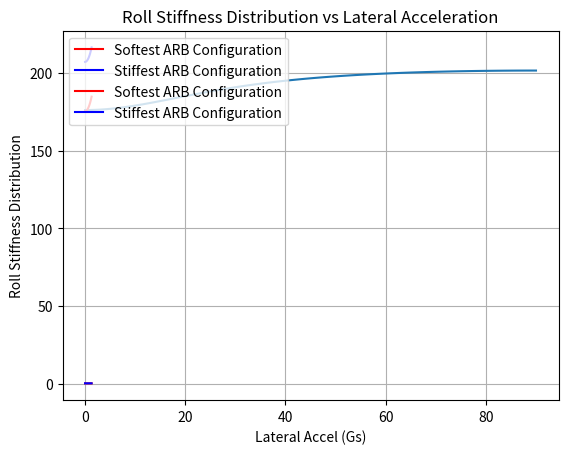

Reproduce this figure in Python.
import matplotlib.pyplot as plt
import math

def roll_vs_blade():
    lst = [17600.547584722637, 17662.273689140995, 17846.679998507025, 18151.474379362433, 18572.914834228002, 19105.922172260827, 19744.22884809254, 20480.556022450215, 21306.809852135302, 22214.287673776653, 23193.88506833398, 24236.295680918043, 25332.196979196236, 26472.416699564634, 27648.076391525927, 28850.710085137896, 30072.357563038877, 31305.632942812586, 32543.77022859172, 33780.64816534894, 35010.797142092226, 36229.39107442758, 37432.22719497941, 38615.69653708749, 39776.74765629965, 40912.84583380177, 42021.929677850334, 43102.3667081864, 44152.90919218376, 45172.65121195826, 46160.98768566568, 47117.57584666284, 48042.29950113697, 48935.23623629558, 49796.62763409557, 50626.85245598215, 51426.40269818815, 52195.86237087952, 52935.888824162415, 53647.19642640175, 54330.54239258994, 54986.71456022015, 55616.52091525608, 56220.780679716605, 56800.316783812515, 57355.949558470704, 57888.49149768771, 58398.74295389463, 58887.48864297501, 59355.49484847037, 59803.50722664438, 60232.24912534745, 60642.420339971584, 61034.696239199555, 61409.727201750524, 61768.13831294233, 62110.52927668251, 62437.47450452233, 62749.52334872553, 63047.200450977936, 63331.006182459845, 63601.41715457839, 63858.8867827677, 64103.845888466465, 64336.70332671566, 64557.84662883703, 64767.642651385184, 64966.43822405436, 65154.56079049381, 65332.319037070665, 65500.00350554247, 65657.88718638256, 65806.22609016238, 65945.25979494734, 66075.2119681277, 66196.29086148978, 66308.68977865129, 66412.58751424367, 66508.14876443606, 66595.52450856232, 66674.85236174581, 66746.25689851769, 66809.84994749932, 66865.73085727388, 66913.98673360521, 66954.69264818265, 66987.91181907487, 67013.69576307184, 67032.08442008012, 67043.10624971513, 67046.77830020816]

    track_F = 50 * 0.0254

    x = [x for x in range(0, 91)]

    adj_stiff = [x * 0.27**2 + 26000 for x in lst]

    y = [x * (track_F / 2)**2 * math.pi / 180 - 16 for x in adj_stiff]

    plt.plot(x, y)

    plt.grid()

    plt.xlabel("Angle of Blade Rotation (degrees)")
    # naming the y axis
    plt.ylabel('Front Roll Stiffness (Nm/deg)')

    # giving a title to my graph
    plt.title('Front Roll Stiffness vs Angle of Blade Rotation')

    # function to show the plot
    plt.show()

def max_min_ARB_K():
    lst = [17600.547584722637, 17662.273689140995, 17846.679998507025, 18151.474379362433, 18572.914834228002, 19105.922172260827, 19744.22884809254, 20480.556022450215, 21306.809852135302, 22214.287673776653, 23193.88506833398, 24236.295680918043, 25332.196979196236, 26472.416699564634, 27648.076391525927, 28850.710085137896, 30072.357563038877, 31305.632942812586, 32543.77022859172, 33780.64816534894, 35010.797142092226, 36229.39107442758, 37432.22719497941, 38615.69653708749, 39776.74765629965, 40912.84583380177, 42021.929677850334, 43102.3667081864, 44152.90919218376, 45172.65121195826, 46160.98768566568, 47117.57584666284, 48042.29950113697, 48935.23623629558, 49796.62763409557, 50626.85245598215, 51426.40269818815, 52195.86237087952, 52935.888824162415, 53647.19642640175, 54330.54239258994, 54986.71456022015, 55616.52091525608, 56220.780679716605, 56800.316783812515, 57355.949558470704, 57888.49149768771, 58398.74295389463, 58887.48864297501, 59355.49484847037, 59803.50722664438, 60232.24912534745, 60642.420339971584, 61034.696239199555, 61409.727201750524, 61768.13831294233, 62110.52927668251, 62437.47450452233, 62749.52334872553, 63047.200450977936, 63331.006182459845, 63601.41715457839, 63858.8867827677, 64103.845888466465, 64336.70332671566, 64557.84662883703, 64767.642651385184, 64966.43822405436, 65154.56079049381, 65332.319037070665, 65500.00350554247, 65657.88718638256, 65806.22609016238, 65945.25979494734, 66075.2119681277, 66196.29086148978, 66308.68977865129, 66412.58751424367, 66508.14876443606, 66595.52450856232, 66674.85236174581, 66746.25689851769, 66809.84994749932, 66865.73085727388, 66913.98673360521, 66954.69264818265, 66987.91181907487, 67013.69576307184, 67032.08442008012, 67043.10624971513, 67046.77830020816]

    track_F = 50 * 0.0254

    x = [x for x in range(0, 91)]

    adj_stiff = [x * 0.27**2 for x in lst]

    y = [x * (track_F / 2)**2 * math.pi / 180 for x in adj_stiff]

    print("(min, max):", (y[0], y[-1]), "Nm/deg")

def MR(heave):
    return 1.980261929 - 0.499003767 * heave + -0.2253784668 * heave**2

def roll_K_vs_lat_accel():
    lat_accels = [x for x in range(0, 14)]
    heave_L = [0.315474749, 0.355638359, 0.395802193, 0.435966477, 0.476131434, 0.51629729, 0.55646427, 0.596632598, 0.636802499, 0.676974198, 0.717147919, 0.757323888, 0.797502329, 0.837683467]
    heave_R = [0.315474749, 0.275311139, 0.235147305, 0.194983022, 0.154818064, 0.114652208, 0.074485228, 0.0343169, -0.005853001, -0.0460247, -0.086198421, -0.12637439, -0.166552831, -0.20673397]

    MR_L = [MR(x) for x in heave_L]
    MR_R = [MR(x) for x in heave_R]

    return (MR_L, MR_R)

def single_side_ride_rate(MR):
    K_s = 550
    tire_K = 100000 / 2
    wheel_K = K_s / MR**2 * 175 / 2

    return 1 / (1/tire_K + 1/wheel_K)

def ride_rates():
    MRs = roll_K_vs_lat_accel()
    ride_L = [single_side_ride_rate(MR) for MR in MRs[0]]
    ride_R = [single_side_ride_rate(MR) for MR in MRs[1]]

    ride_tup = zip(ride_L, ride_R)

    rides = [x + y for (x, y) in ride_tup]

    return rides

def roll_vs_accel():
    track_F = 50 * 0.0254

    rides = ride_rates()

    adj_stiff = [1300 + ride_rate for ride_rate in rides]

    adj_stiff_2 = [5800 + ride_rate for ride_rate in rides]

    y_2 = [x * (track_F / 2)**2 * math.pi / 180 for x in adj_stiff_2]

    y_adj_2 = [(x - 201.9442337239801) / 2 + 201.9442337239801 + 5 for x in y_2]

    y = [x * (track_F / 2)**2 * math.pi / 180 for x in adj_stiff] 

    y_adj = [(x - 170.27501628038652) / 2 + 170.27501628038652 + 5 for x in y]

    x = [x / 10 for x in range(0,14)]

    plt.plot(x, y_adj, 'r', label="Softest ARB Configuration")

    plt.plot(x, y_adj_2, 'b', label="Stiffest ARB Configuration")

    plt.grid()

    plt.legend(loc="upper left")

    plt.xlabel("Lateral Accel (Gs)")
    # naming the y axis
    plt.ylabel('Front Roll Stiffness (Nm/deg)')

    # giving a title to my graph
    plt.title('Roll Stiffness vs Lateral Acceleration')

    # function to show the plot

    plt.show()

def roll_distr_vs_accel():
    track_F = 50 * 0.0254

    rides = ride_rates()

    adj_stiff = [1300 + ride_rate for ride_rate in rides]

    adj_stiff_2 = [5800 + ride_rate for ride_rate in rides]

    y_2_int = [x * (track_F / 2)**2 * math.pi / 180 for x in adj_stiff_2]

    y_2_adj = [((x - 201.9442337239801) / 2 + 201.9442337239801) / (227 + ((x - 201.9442337239801) / 2 + 201.9442337239801)) for x in y_2_int]

    y_int = [x * (track_F / 2)**2 * math.pi / 180 for x in adj_stiff]

    y_adj = [((x - 170.27501628038652) / 2 + 170.27501628038652) / (227 + ((x - 170.27501628038652) / 2 + 170.27501628038652)) for x in y_2_int]

    x = [x / 10 for x in range(0,14)]

    plt.plot(x, y_adj, 'r', label="Softest ARB Configuration")

    plt.plot(x, y_2_adj, 'b', label="Stiffest ARB Configuration")

    plt.grid()

    plt.legend(loc="upper left")

    plt.xlabel("Lateral Accel (Gs)")
    # naming the y axis
    plt.ylabel('Roll Stiffness Distribution')

    # giving a title to my graph
    plt.title('Roll Stiffness Distribution vs Lateral Acceleration')

    # function to show the plot

    plt.show()

roll_vs_blade()
roll_vs_accel()
roll_distr_vs_accel()